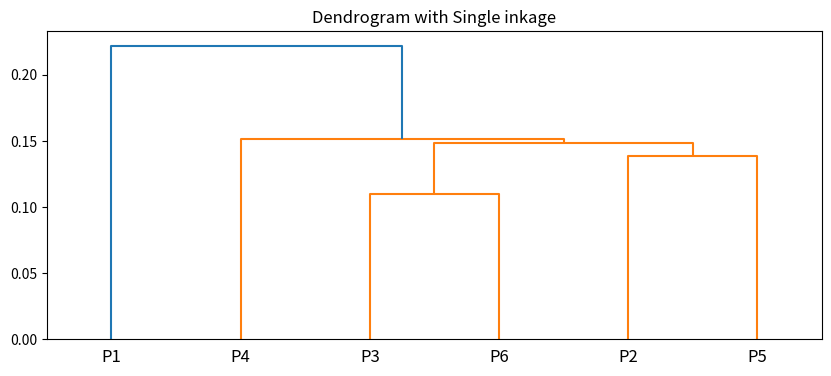
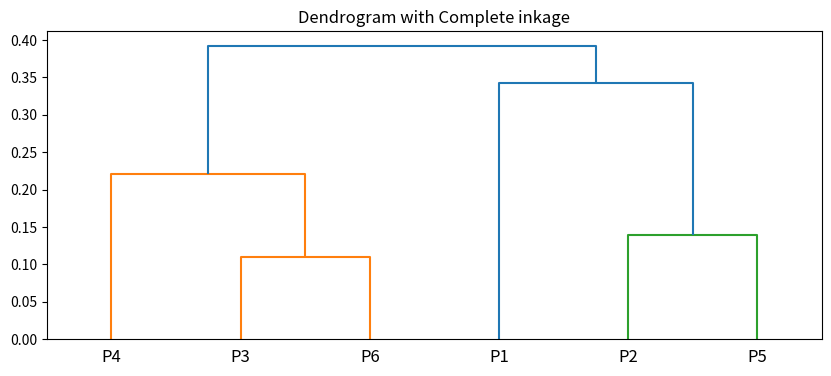
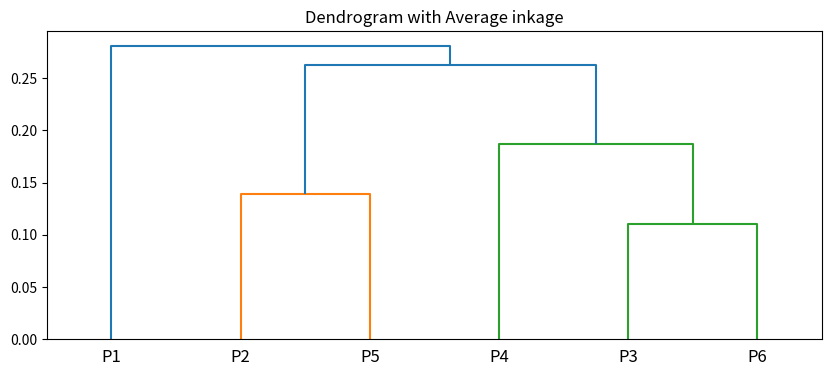

Generate these figures, in order, with matplotlib:
# Q1 Six points with the following attributes are given, calculate and find out clustering
# representations and dendrogram using Single,
# complete, and average link proximity function in hierarchical clustering technique.
# Mathematical Part Solution is provided in Document, the below code is just for reference for Q1

import numpy as np
import pandas as pd
import matplotlib.pyplot as plt
import scipy.cluster.hierarchy as shc
from scipy.spatial.distance import squareform, pdist
from matplotlib.pyplot import show


a = np.array([0.4005,0.2148,0.3457,0.2652,0.0789,0.4548])
b = np.array([0.5306,0.3854,0.3156,0.1875,0.4139,0.3022])

point = ['P1','P2','P3','P4','P5','P6']
data = pd.DataFrame({'Point':point, 'x cordinate':a, 'y cordinate':b})
data = data.set_index('Point')
print(data)

dist = pd.DataFrame(squareform(np.round(pdist(data[['x cordinate', 'y cordinate']]),4), 'euclidean'), columns=data.index.values, index=data.index.values)
print(dist)


print("\n")
plt.figure(figsize=(10,4))
plt.title("Dendrogram with Single inkage")
dend = shc.dendrogram(shc.linkage(data[['x cordinate', 'y cordinate']], method='single'), labels=data.index)
show()

plt.figure(figsize=(10,4))
plt.title("Dendrogram with Complete inkage")
dend = shc.dendrogram(shc.linkage(data[['x cordinate', 'y cordinate']], method='complete'), labels=data.index)
show()

plt.figure(figsize=(10,4))
plt.title("Dendrogram with Average inkage")
dend = shc.dendrogram(shc.linkage(data[['x cordinate', 'y cordinate']], method='average'), labels=data.index)
show()
